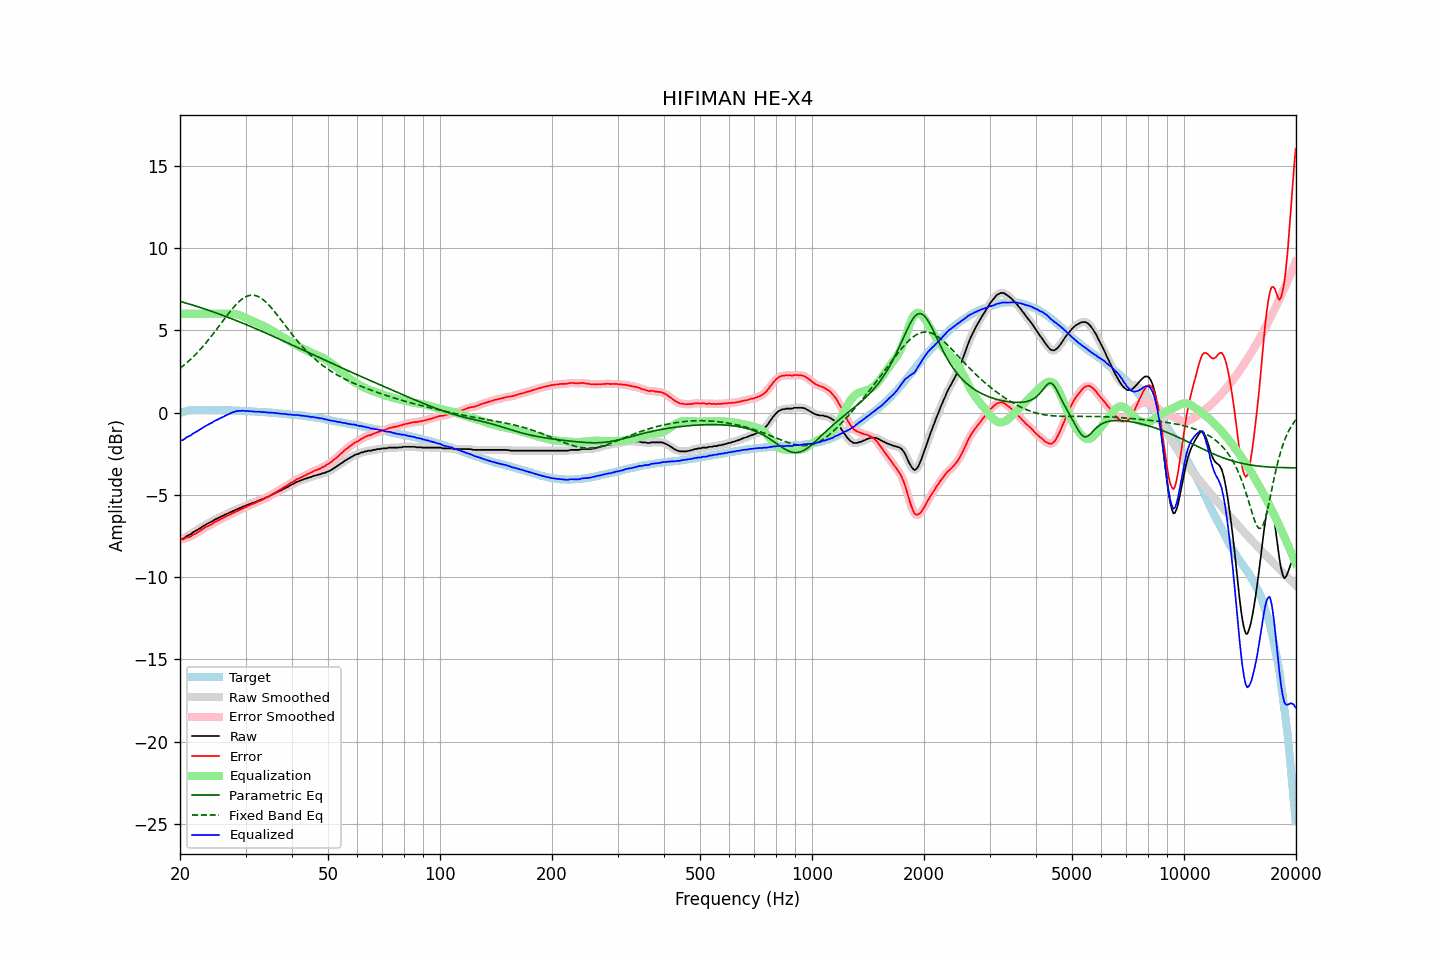

Values plotted in this chart, from the file beside it:
frequency, raw, error, smoothed, error_smoothed, equalization, parametric_eq, fixed_band_eq, equalized_raw, equalized_smoothed, target
20.00, -7.73, -7.71, -7.74, -7.72, 6.00, 6.75, 2.68, -1.73, -1.74, -0.02
20.20, -7.69, -7.70, -7.69, -7.70, 6.00, 6.73, 2.76, -1.69, -1.69, 0.01
20.40, -7.66, -7.70, -7.64, -7.68, 6.00, 6.70, 2.84, -1.66, -1.64, 0.04
20.61, -7.59, -7.65, -7.59, -7.65, 6.00, 6.67, 2.92, -1.59, -1.59, 0.06
20.81, -7.51, -7.60, -7.52, -7.62, 6.00, 6.64, 3.00, -1.51, -1.52, 0.09
21.02, -7.46, -7.58, -7.47, -7.58, 6.00, 6.61, 3.09, -1.46, -1.47, 0.12
21.23, -7.42, -7.55, -7.41, -7.55, 6.00, 6.58, 3.18, -1.42, -1.41, 0.13
21.44, -7.37, -7.51, -7.36, -7.50, 6.00, 6.55, 3.27, -1.37, -1.36, 0.14
21.66, -7.28, -7.43, -7.30, -7.45, 6.00, 6.52, 3.37, -1.28, -1.30, 0.15
21.87, -7.23, -7.38, -7.23, -7.39, 6.00, 6.49, 3.46, -1.23, -1.23, 0.15
22.09, -7.18, -7.34, -7.17, -7.33, 6.00, 6.46, 3.56, -1.18, -1.17, 0.16
22.31, -7.12, -7.28, -7.12, -7.28, 6.00, 6.43, 3.67, -1.12, -1.12, 0.16
22.54, -7.06, -7.22, -7.06, -7.22, 6.00, 6.40, 3.77, -1.06, -1.06, 0.16
22.76, -7.00, -7.16, -7.00, -7.15, 6.00, 6.37, 3.88, -1.00, -1.00, 0.16
22.99, -6.93, -7.08, -6.93, -7.09, 6.00, 6.34, 3.99, -0.93, -0.93, 0.15
23.22, -6.87, -7.02, -6.87, -7.02, 6.00, 6.30, 4.10, -0.87, -0.87, 0.15
23.45, -6.81, -6.96, -6.81, -6.96, 6.00, 6.27, 4.21, -0.81, -0.81, 0.15
23.69, -6.76, -6.91, -6.76, -6.91, 6.00, 6.24, 4.33, -0.76, -0.76, 0.15
23.92, -6.72, -6.87, -6.72, -6.87, 6.00, 6.20, 4.45, -0.72, -0.72, 0.15
24.16, -6.67, -6.83, -6.67, -6.82, 6.00, 6.17, 4.58, -0.67, -0.67, 0.16
24.40, -6.61, -6.77, -6.61, -6.76, 6.00, 6.14, 4.70, -0.61, -0.61, 0.16
24.65, -6.54, -6.69, -6.55, -6.70, 6.00, 6.10, 4.83, -0.54, -0.55, 0.15
24.89, -6.48, -6.63, -6.49, -6.64, 6.00, 6.07, 4.95, -0.48, -0.49, 0.15
25.14, -6.45, -6.60, -6.44, -6.59, 6.00, 6.03, 5.08, -0.45, -0.44, 0.15
25.39, -6.40, -6.55, -6.39, -6.54, 6.00, 6.00, 5.21, -0.40, -0.39, 0.15
25.65, -6.34, -6.49, -6.35, -6.49, 6.00, 5.96, 5.34, -0.34, -0.35, 0.14
25.91, -6.30, -6.44, -6.30, -6.44, 6.00, 5.92, 5.47, -0.30, -0.30, 0.13
26.16, -6.26, -6.39, -6.25, -6.39, 6.00, 5.89, 5.61, -0.26, -0.25, 0.13
26.43, -6.20, -6.33, -6.21, -6.34, 6.00, 5.85, 5.74, -0.20, -0.21, 0.13
26.69, -6.16, -6.29, -6.16, -6.29, 6.00, 5.81, 5.86, -0.16, -0.16, 0.13
26.96, -6.12, -6.25, -6.12, -6.25, 6.01, 5.78, 5.99, -0.11, -0.11, 0.13
27.23, -6.07, -6.20, -6.07, -6.20, 6.01, 5.74, 6.12, -0.06, -0.06, 0.13
27.50, -6.03, -6.16, -6.03, -6.16, 6.01, 5.70, 6.24, -0.02, -0.02, 0.13
27.77, -5.98, -6.10, -5.98, -6.11, 6.00, 5.66, 6.35, 0.02, 0.02, 0.12
28.05, -5.95, -6.07, -5.94, -6.06, 5.99, 5.63, 6.47, 0.04, 0.05, 0.12
28.33, -5.89, -6.00, -5.90, -6.01, 5.97, 5.59, 6.57, 0.08, 0.08, 0.11
28.62, -5.86, -5.97, -5.86, -5.96, 5.95, 5.55, 6.67, 0.09, 0.09, 0.11
28.90, -5.81, -5.92, -5.81, -5.92, 5.92, 5.51, 6.76, 0.11, 0.10, 0.11
29.19, -5.78, -5.88, -5.77, -5.87, 5.88, 5.47, 6.85, 0.10, 0.11, 0.10
29.48, -5.72, -5.83, -5.73, -5.83, 5.84, 5.43, 6.92, 0.12, 0.11, 0.10
29.78, -5.69, -5.78, -5.69, -5.78, 5.79, 5.39, 6.99, 0.10, 0.10, 0.09
30.08, -5.65, -5.74, -5.65, -5.74, 5.74, 5.35, 7.04, 0.09, 0.10, 0.09
30.38, -5.60, -5.68, -5.61, -5.69, 5.69, 5.31, 7.08, 0.09, 0.09, 0.08
30.68, -5.57, -5.65, -5.57, -5.65, 5.65, 5.27, 7.11, 0.08, 0.08, 0.08
30.99, -5.53, -5.60, -5.53, -5.60, 5.61, 5.23, 7.13, 0.08, 0.08, 0.07
31.30, -5.49, -5.56, -5.50, -5.57, 5.56, 5.18, 7.13, 0.07, 0.07, 0.07
31.61, -5.46, -5.53, -5.46, -5.52, 5.52, 5.14, 7.13, 0.06, 0.06, 0.07
31.93, -5.43, -5.49, -5.43, -5.48, 5.48, 5.10, 7.10, 0.05, 0.05, 0.06
32.24, -5.39, -5.43, -5.39, -5.44, 5.44, 5.06, 7.07, 0.05, 0.05, 0.04
32.57, -5.34, -5.38, -5.35, -5.39, 5.39, 5.02, 7.03, 0.05, 0.04, 0.04
32.89, -5.31, -5.35, -5.31, -5.35, 5.35, 4.97, 6.98, 0.04, 0.04, 0.04
33.22, -5.27, -5.30, -5.27, -5.30, 5.30, 4.93, 6.91, 0.03, 0.03, 0.03
33.55, -5.23, -5.26, -5.23, -5.26, 5.26, 4.89, 6.84, 0.02, 0.03, 0.03
33.89, -5.19, -5.21, -5.19, -5.21, 5.21, 4.85, 6.75, 0.01, 0.02, 0.02
34.23, -5.14, -5.16, -5.15, -5.16, 5.15, 4.80, 6.66, 0.01, 0.01, 0.01
34.57, -5.11, -5.11, -5.10, -5.11, 5.10, 4.76, 6.56, -0.01, -0.00, 0.00
34.92, -5.05, -5.04, -5.05, -5.05, 5.05, 4.72, 6.45, -0.00, -0.00, -0.01
35.27, -5.00, -4.99, -5.00, -4.99, 4.99, 4.67, 6.34, -0.01, -0.01, -0.01
35.62, -4.95, -4.93, -4.95, -4.93, 4.94, 4.63, 6.22, -0.02, -0.02, -0.02
35.97, -4.91, -4.88, -4.91, -4.88, 4.88, 4.58, 6.10, -0.03, -0.03, -0.03
... 635 more rows
